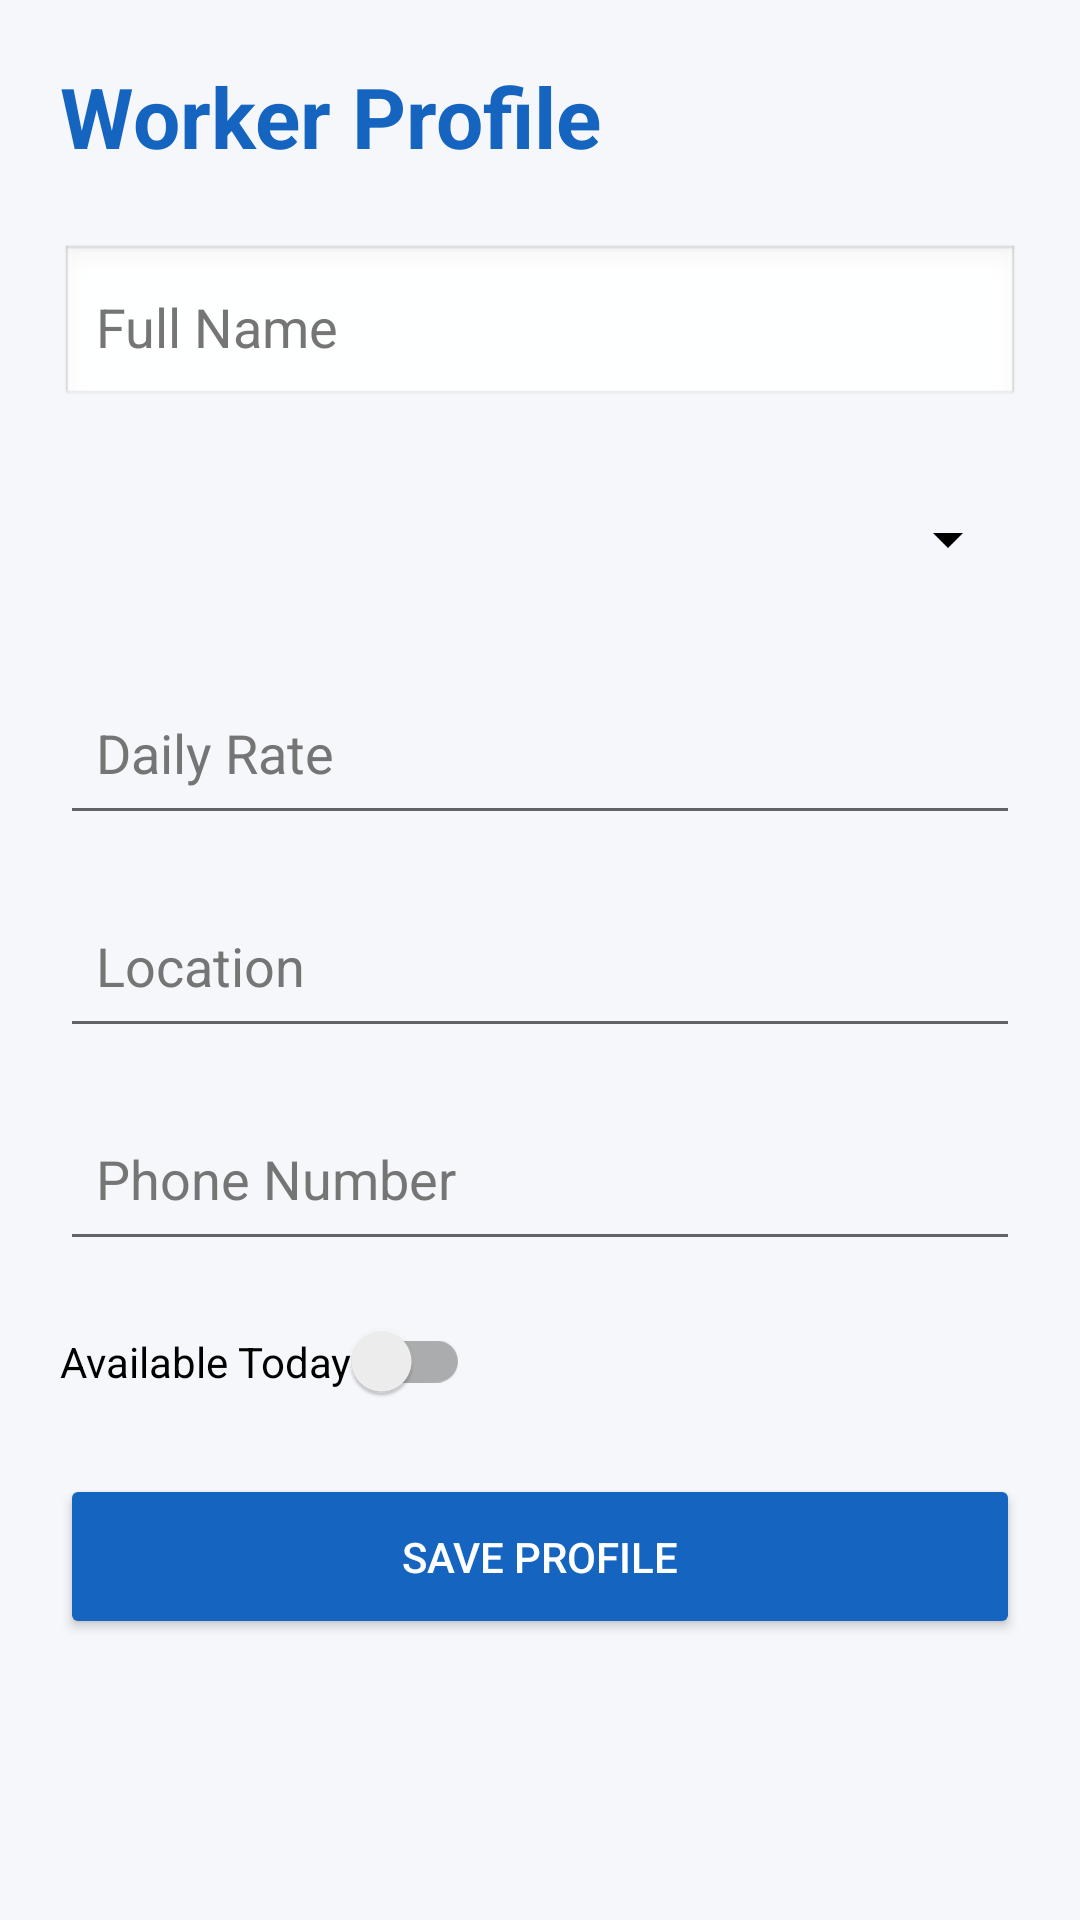

Write the Android layout XML for this screen, with the resource values it uses.
<!-- AndroidManifest.xml: activity theme Theme.AppCompat.Light.NoActionBar -->
<!-- res/layout/activity_worker.xml -->
<?xml version="1.0" encoding="utf-8"?>
<ScrollView xmlns:android="http://schemas.android.com/apk/res/android"
    android:layout_width="match_parent"
    android:layout_height="match_parent"
    android:background="#F5F7FA">

    <LinearLayout
        android:layout_width="match_parent"
        android:layout_height="wrap_content"
        android:orientation="vertical"
        android:padding="20dp">

        <TextView
            android:layout_width="wrap_content"
            android:layout_height="wrap_content"
            android:text="Worker Profile"
            android:textColor="#1565C0"
            android:textSize="28sp"
            android:textStyle="bold"/>

        <EditText
            android:id="@+id/etName"
            android:layout_width="match_parent"
            android:layout_height="55dp"
            android:layout_marginTop="24dp"
            android:background="@android:drawable/edit_text"
            android:hint="Full Name"
            android:textColor="#000000"
            android:textColorHint="#757575"
            android:padding="12dp"/>

        <Spinner
            android:id="@+id/spinnerSkill"
            android:layout_width="match_parent"
            android:layout_height="55dp"
            android:layout_marginTop="16dp"
            android:backgroundTint="#000000"
            android:popupBackground="#FFFFFF"/>

        <EditText
            android:id="@+id/etDailyRate"
            android:layout_width="match_parent"
            android:layout_height="55dp"
            android:layout_marginTop="16dp"
            android:hint="Daily Rate"
            android:inputType="number"
            android:textColor="#000000"
            android:textColorHint="#757575"
            android:padding="12dp"/>

        <EditText
            android:id="@+id/etLocation"
            android:layout_width="match_parent"
            android:layout_height="55dp"
            android:layout_marginTop="16dp"
            android:hint="Location"
            android:textColor="#000000"
            android:textColorHint="#757575"
            android:padding="12dp"/>

        <EditText
            android:id="@+id/etPhone"
            android:layout_width="match_parent"
            android:layout_height="55dp"
            android:layout_marginTop="16dp"
            android:hint="Phone Number"
            android:inputType="phone"
            android:textColor="#000000"
            android:textColorHint="#757575"
            android:padding="12dp"/>

        <androidx.appcompat.widget.SwitchCompat
            android:id="@+id/switchAvailable"
            android:layout_width="wrap_content"
            android:layout_height="wrap_content"
            android:layout_marginTop="20dp"
            android:text="Available Today"
            android:textColor="#000000"/>

        <Button
            android:id="@+id/btnSave"
            android:layout_width="match_parent"
            android:layout_height="55dp"
            android:layout_marginTop="24dp"
            android:backgroundTint="#1565C0"
            android:text="Save Profile"
            android:textColor="#FFFFFF"/>

    </LinearLayout>

</ScrollView>
<!-- resources referenced by this layout -->
<resources>

</resources>
